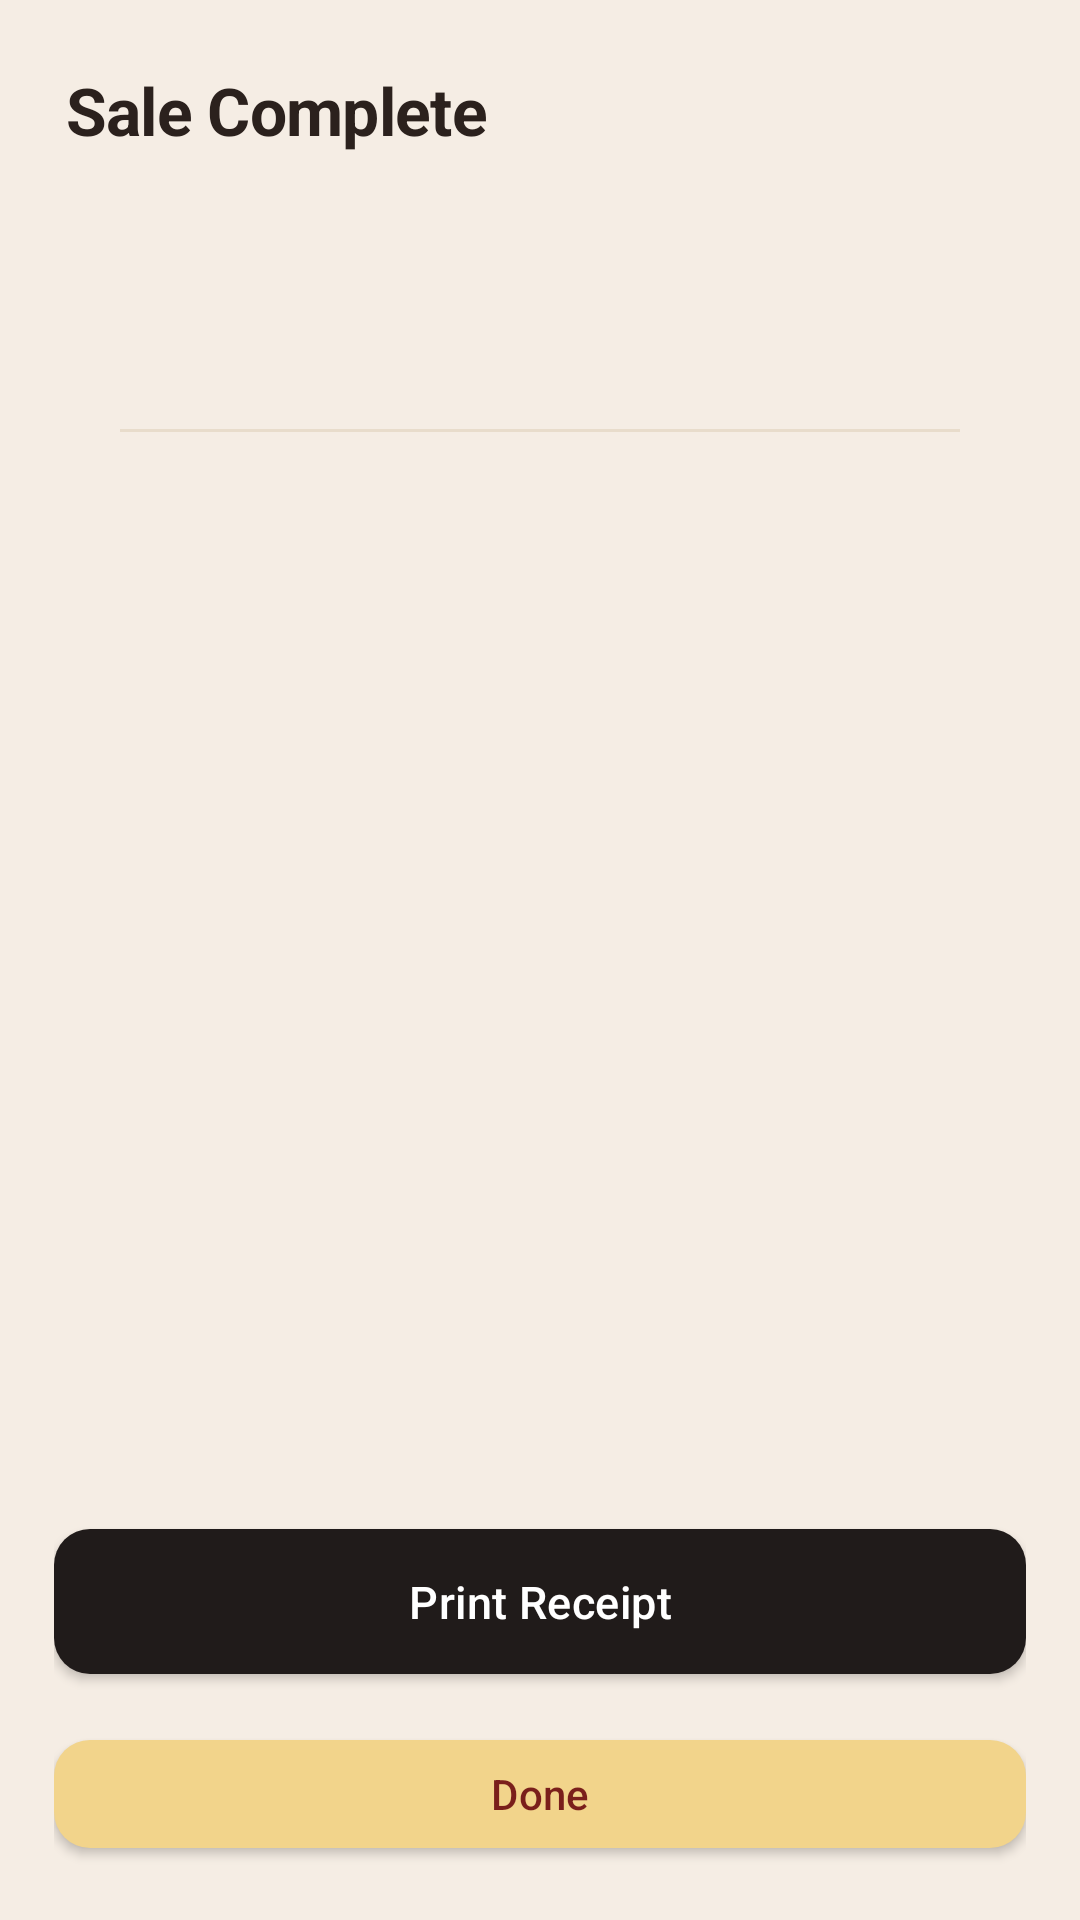

Produce the Android XML layout that renders to this screen, including the resource entries it uses.
<!-- AndroidManifest.xml: application theme Theme.SBIMS -->
<!-- res/layout/activity_receipt.xml -->
<?xml version="1.0" encoding="utf-8"?>
<LinearLayout xmlns:android="http://schemas.android.com/apk/res/android"
    android:layout_width="match_parent"
    android:layout_height="match_parent"
    android:orientation="vertical"
    android:background="@color/bg">

    <LinearLayout
        android:layout_width="match_parent"
        android:layout_height="wrap_content"
        android:orientation="vertical"
        android:padding="22dp"
        android:paddingBottom="6dp">

        <TextView
            android:layout_width="wrap_content"
            android:layout_height="wrap_content"
            android:text="@string/receipt_title"
            android:textSize="22sp"
            android:textStyle="bold"
            android:textColor="@color/ink"
            android:letterSpacing="-0.01" />

        <TextView
            android:id="@+id/receiptSubtitleText"
            android:layout_width="wrap_content"
            android:layout_height="wrap_content"
            android:textColor="@color/muted"
            android:textSize="13sp"
            android:layout_marginTop="2dp" />
    </LinearLayout>

    <androidx.core.widget.NestedScrollView
        android:layout_width="match_parent"
        android:layout_height="0dp"
        android:layout_weight="1">

        <LinearLayout
            android:layout_width="match_parent"
            android:layout_height="wrap_content"
            android:orientation="vertical"
            android:padding="22dp">

            <LinearLayout
                android:layout_width="match_parent"
                android:layout_height="wrap_content"
                android:orientation="vertical"
                android:background="@drawable/bg_card"
                android:padding="18dp">

                <androidx.recyclerview.widget.RecyclerView
                    android:id="@+id/receiptLinesRecyclerView"
                    android:layout_width="match_parent"
                    android:layout_height="wrap_content"
                    android:nestedScrollingEnabled="false" />

                <View
                    android:layout_width="match_parent"
                    android:layout_height="1dp"
                    android:background="@color/line"
                    android:layout_marginVertical="10dp" />

                <TextView
                    android:id="@+id/receiptTotalText"
                    android:layout_width="wrap_content"
                    android:layout_height="wrap_content"
                    android:textSize="18sp"
                    android:textStyle="bold"
                    android:textColor="@color/ink" />

            </LinearLayout>

        </LinearLayout>
    </androidx.core.widget.NestedScrollView>

    <LinearLayout
        android:layout_width="match_parent"
        android:layout_height="wrap_content"
        android:orientation="vertical"
        android:background="@drawable/bg_card"
        android:elevation="8dp"
        android:padding="18dp">

        <com.google.android.material.button.MaterialButton
            android:id="@+id/printButton"
            android:layout_width="match_parent"
            android:layout_height="wrap_content"
            style="@style/Widget.SBIMS.Button.Dark"
            android:text="@string/action_print_receipt"
            android:layout_marginBottom="10dp" />

        <com.google.android.material.button.MaterialButton
            android:id="@+id/doneButton"
            android:layout_width="match_parent"
            android:layout_height="wrap_content"
            style="@style/Widget.SBIMS.Button.Soft"
            android:text="@string/action_done" />

    </LinearLayout>

</LinearLayout>
<!-- resources referenced by this layout -->
<resources>
  <color name="bg">#F5EDE4</color>
  <color name="ink">#2B211D</color>
  <color name="line">#E8DCCB</color>
  <color name="muted">#9C8778</color>
  <string name="action_done">Done</string>
  <string name="action_print_receipt">Print Receipt</string>
  <string name="receipt_title">Sale Complete</string>
  <style name="Widget.SBIMS.Button.Dark">
          <item name="backgroundTint">@color/dark</item>
      </style>
  <style name="Widget.SBIMS.Button.Soft" parent="Widget.MaterialComponents.Button">
          <item name="backgroundTint">@color/yellow</item>
          <item name="android:textColor">@color/brand_deep</item>
          <item name="cornerRadius">12dp</item>
          <item name="android:textAllCaps">false</item>
          <item name="android:textSize">14sp</item>
      </style>
  <style name="Theme.SBIMS" parent="Theme.MaterialComponents.DayNight.NoActionBar">
          <item name="colorPrimary">@color/brand_deep</item>
          <item name="colorPrimaryDark">@color/dark</item>
          <item name="colorAccent">@color/brand</item>
          <item name="android:windowBackground">@color/bg</item>
          <item name="android:statusBarColor">@color/dark</item>
          <item name="android:windowLightStatusBar" tools:targetApi="23">false</item>
          <item name="materialButtonStyle">@style/Widget.SBIMS.Button</item>
          <item name="textInputStyle">@style/Widget.SBIMS.TextInputLayout</item>
      </style>
  <color name="dark">#201B1A</color>
  <color name="yellow">#F2D48B</color>
  <color name="brand_deep">#7A1F1B</color>
  <color name="brand">#A9302A</color>
  <style name="Widget.SBIMS.Button" parent="Widget.MaterialComponents.Button">
          <item name="backgroundTint">@color/brand_deep</item>
          <item name="cornerRadius">12dp</item>
          <item name="android:textAllCaps">false</item>
          <item name="android:textSize">15sp</item>
          <item name="android:letterSpacing">0.01</item>
          <item name="android:paddingTop">14dp</item>
          <item name="android:paddingBottom">14dp</item>
      </style>
  <style name="Widget.SBIMS.TextInputLayout" parent="Widget.MaterialComponents.TextInputLayout.OutlinedBox">
          <item name="boxCornerRadiusTopStart">12dp</item>
          <item name="boxCornerRadiusTopEnd">12dp</item>
          <item name="boxCornerRadiusBottomStart">12dp</item>
          <item name="boxCornerRadiusBottomEnd">12dp</item>
          <item name="boxStrokeColor">@color/brand</item>
          <item name="hintTextColor">@color/ink_soft</item>
          <item name="boxStrokeWidth">1dp</item>
          <item name="android:textColorHint">@color/muted</item>
      </style>
  <color name="ink_soft">#5C463D</color>
</resources>
